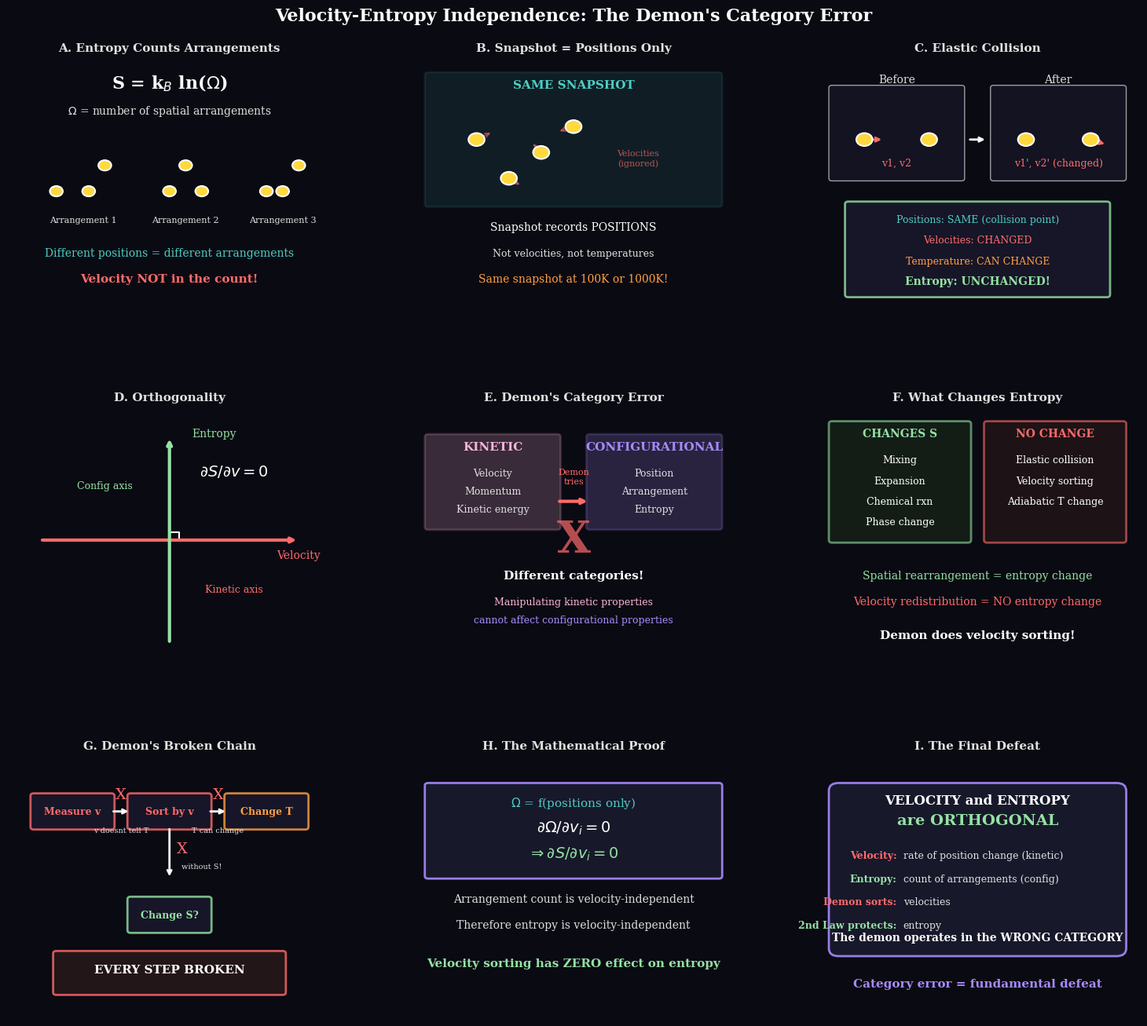

Python code for this plot: (Note: this script raises an exception after producing the figure.)
#!/usr/bin/env python3
"""
Generate panel chart for Velocity-Entropy Independence.

This visualization demonstrates:
1. Entropy counts arrangements, not velocities
2. Snapshots are velocity-blind
3. Elastic collisions: temperature without entropy
4. Velocity is kinetic, entropy is configurational
5. The demon's category error
6. Velocity-sorting is orthogonal to entropy
"""

import numpy as np
import matplotlib.pyplot as plt
from matplotlib.patches import Circle, FancyArrow, Rectangle, Wedge, FancyBboxPatch, Polygon
from matplotlib.collections import PatchCollection
import matplotlib.patheffects as pe
from pathlib import Path
import json

# Style configuration
plt.style.use('seaborn-v0_8-whitegrid')
plt.rcParams.update({
    'font.family': 'serif',
    'font.size': 9,
    'axes.titlesize': 11,
    'axes.titleweight': 'bold',
    'axes.labelsize': 9,
    'figure.facecolor': '#0a0a12',
    'axes.facecolor': '#12121a',
    'axes.edgecolor': '#3a3a4a',
    'axes.labelcolor': '#e0e0e0',
    'text.color': '#e0e0e0',
    'xtick.color': '#a0a0a0',
    'ytick.color': '#a0a0a0',
    'grid.color': '#2a2a3a',
    'grid.alpha': 0.3
})

# Color scheme
COLORS = {
    'arrangement': '#4ecdc4',    # Teal for arrangements
    'velocity': '#ff6b6b',       # Red for velocity
    'entropy': '#95e1a3',        # Green for entropy
    'temperature': '#ff9f43',    # Orange for temperature
    'molecule': '#ffd93d',       # Yellow for molecules
    'kinetic': '#f8b4d9',        # Pink for kinetic
    'config': '#a78bfa',         # Purple for configurational
    'background': '#1a1a2e',
    'text': '#e0e0e0',
}


def draw_molecule(ax, x, y, color=None, size=0.15, velocity=None):
    """Draw a molecule with optional velocity arrow."""
    if color is None:
        color = COLORS['molecule']
    mol = Circle((x, y), size, facecolor=color, edgecolor='white', 
                 linewidth=1.5, zorder=5)
    ax.add_patch(mol)
    
    if velocity is not None:
        vx, vy = velocity
        ax.annotate('', xy=(x + vx, y + vy), xytext=(x, y),
                   arrowprops=dict(arrowstyle='->', color=COLORS['velocity'], lw=2))


def panel_entropy_counts(ax):
    """Panel A: Entropy counts arrangements."""
    ax.set_xlim(0, 10)
    ax.set_ylim(0, 10)
    ax.axis('off')
    ax.set_title('A. Entropy Counts Arrangements', fontsize=11, fontweight='bold', pad=10)
    
    # Equation
    ax.text(5, 9, r'S = k$_B$ ln($\Omega$)', fontsize=16, ha='center', 
            color='white', fontweight='bold')
    ax.text(5, 8, r'$\Omega$ = number of spatial arrangements', fontsize=10, 
            ha='center', color=COLORS['text'])
    
    # Show different arrangements
    arrangements = [
        [(1.5, 5), (2.5, 5), (3, 6)],
        [(5, 5), (5.5, 6), (6, 5)],
        [(8, 5), (8.5, 5), (9, 6)],
    ]
    
    for i, arr in enumerate(arrangements):
        for x, y in arr:
            draw_molecule(ax, x, y, size=0.2)
        ax.text(sum(p[0] for p in arr)/3, 3.8, f'Arrangement {i+1}', 
                fontsize=8, ha='center', color=COLORS['text'])
    
    ax.text(5, 2.5, 'Different positions = different arrangements', fontsize=10, 
            ha='center', color=COLORS['arrangement'])
    ax.text(5, 1.5, 'Velocity NOT in the count!', fontsize=11, ha='center', 
            color=COLORS['velocity'], fontweight='bold')


def panel_snapshot(ax):
    """Panel B: Snapshot is velocity-blind."""
    ax.set_xlim(0, 10)
    ax.set_ylim(0, 10)
    ax.axis('off')
    ax.set_title('B. Snapshot = Positions Only', fontsize=11, fontweight='bold', pad=10)
    
    # Same positions, different velocities
    positions = [(2, 7), (4, 6.5), (3, 5.5), (5, 7.5)]
    
    # Snapshot box
    ax.add_patch(FancyBboxPatch((0.5, 4.5), 9, 5,
                 boxstyle="round,pad=0.1",
                 facecolor=COLORS['arrangement'], alpha=0.1,
                 edgecolor=COLORS['arrangement'], linewidth=2))
    ax.text(5, 9, 'SAME SNAPSHOT', fontsize=11, ha='center', 
            color=COLORS['arrangement'], fontweight='bold')
    
    # Molecules at same positions
    for x, y in positions:
        draw_molecule(ax, x, y, size=0.25)
    
    # Different velocity arrows (showing it doesn't matter)
    velocities = [(0.5, 0.3), (-0.3, 0.4), (0.4, -0.3), (-0.5, -0.2)]
    for (x, y), (vx, vy) in zip(positions, velocities):
        ax.annotate('', xy=(x + vx, y + vy), xytext=(x, y),
                   arrowprops=dict(arrowstyle='->', color=COLORS['velocity'], 
                                  lw=1.5, alpha=0.5))
    
    # Label
    ax.text(7, 6, 'Velocities\n(ignored)', fontsize=8, ha='center', 
            color=COLORS['velocity'], alpha=0.7)
    
    # Key point
    ax.text(5, 3.5, 'Snapshot records POSITIONS', fontsize=10, ha='center', 
            color='white')
    ax.text(5, 2.5, 'Not velocities, not temperatures', fontsize=9, ha='center', 
            color=COLORS['text'])
    ax.text(5, 1.5, 'Same snapshot at 100K or 1000K!', fontsize=10, ha='center', 
            color=COLORS['temperature'])


def panel_elastic_collision(ax):
    """Panel C: Elastic collision - T changes, S doesn't."""
    ax.set_xlim(0, 10)
    ax.set_ylim(0, 10)
    ax.axis('off')
    ax.set_title('C. Elastic Collision', fontsize=11, fontweight='bold', pad=10)
    
    # Before
    ax.text(2.5, 9.2, 'Before', fontsize=10, ha='center', color=COLORS['text'])
    ax.add_patch(FancyBboxPatch((0.5, 5.5), 4, 3.5,
                 boxstyle="round,pad=0.1",
                 facecolor='#1a1a2e', alpha=0.6,
                 edgecolor='white', linewidth=1))
    
    draw_molecule(ax, 1.5, 7, size=0.25, velocity=(0.6, 0))
    draw_molecule(ax, 3.5, 7, size=0.25, velocity=(-0.3, 0))
    ax.text(2.5, 6, 'v1, v2', fontsize=9, ha='center', color=COLORS['velocity'])
    
    # After
    ax.text(7.5, 9.2, 'After', fontsize=10, ha='center', color=COLORS['text'])
    ax.add_patch(FancyBboxPatch((5.5, 5.5), 4, 3.5,
                 boxstyle="round,pad=0.1",
                 facecolor='#1a1a2e', alpha=0.6,
                 edgecolor='white', linewidth=1))
    
    draw_molecule(ax, 6.5, 7, size=0.25, velocity=(0.2, 0.3))
    draw_molecule(ax, 8.5, 7, size=0.25, velocity=(0.5, -0.2))
    ax.text(7.5, 6, "v1', v2' (changed)", fontsize=9, ha='center', color=COLORS['velocity'])
    
    # Arrow
    ax.annotate('', xy=(5.3, 7), xytext=(4.7, 7),
               arrowprops=dict(arrowstyle='->', color='white', lw=2))
    
    # Results
    ax.add_patch(FancyBboxPatch((1, 1), 8, 3.5,
                 boxstyle="round,pad=0.1",
                 facecolor='#1a1a2e', alpha=0.8,
                 edgecolor=COLORS['entropy'], linewidth=2))
    
    ax.text(5, 3.8, 'Positions: SAME (collision point)', fontsize=9, 
            ha='center', color=COLORS['arrangement'])
    ax.text(5, 3, 'Velocities: CHANGED', fontsize=9, ha='center', 
            color=COLORS['velocity'])
    ax.text(5, 2.2, 'Temperature: CAN CHANGE', fontsize=9, ha='center', 
            color=COLORS['temperature'])
    ax.text(5, 1.4, 'Entropy: UNCHANGED!', fontsize=10, ha='center', 
            color=COLORS['entropy'], fontweight='bold')


def panel_orthogonality(ax):
    """Panel D: Velocity perpendicular to entropy."""
    ax.set_xlim(0, 10)
    ax.set_ylim(0, 10)
    ax.axis('off')
    ax.set_title('D. Orthogonality', fontsize=11, fontweight='bold', pad=10)
    
    # Coordinate system
    ax.annotate('', xy=(9, 5), xytext=(1, 5),
               arrowprops=dict(arrowstyle='->', color=COLORS['velocity'], lw=3))
    ax.annotate('', xy=(5, 9), xytext=(5, 1),
               arrowprops=dict(arrowstyle='->', color=COLORS['entropy'], lw=3))
    
    ax.text(9, 4.3, 'Velocity', fontsize=10, ha='center', color=COLORS['velocity'])
    ax.text(5.7, 9, 'Entropy', fontsize=10, ha='left', color=COLORS['entropy'])
    
    # Perpendicular symbol
    ax.plot([5.3, 5.3, 5], [5, 5.3, 5.3], color='white', lw=1.5)
    
    # Equation
    ax.text(7, 7.5, r'$\partial S / \partial v = 0$', fontsize=14, 
            ha='center', color='white', fontweight='bold')
    
    # Labels
    ax.text(7, 3, 'Kinetic axis', fontsize=9, ha='center', color=COLORS['velocity'])
    ax.text(3, 7, 'Config axis', fontsize=9, ha='center', color=COLORS['entropy'])


def panel_category_error(ax):
    """Panel E: The demon's category error."""
    ax.set_xlim(0, 10)
    ax.set_ylim(0, 10)
    ax.axis('off')
    ax.set_title('E. Demon\'s Category Error', fontsize=11, fontweight='bold', pad=10)
    
    # Kinetic category
    ax.add_patch(FancyBboxPatch((0.5, 5.5), 4, 3.5,
                 boxstyle="round,pad=0.1",
                 facecolor=COLORS['kinetic'], alpha=0.2,
                 edgecolor=COLORS['kinetic'], linewidth=2))
    ax.text(2.5, 8.5, 'KINETIC', fontsize=11, ha='center', 
            color=COLORS['kinetic'], fontweight='bold')
    ax.text(2.5, 7.5, 'Velocity', fontsize=9, ha='center', color=COLORS['text'])
    ax.text(2.5, 6.8, 'Momentum', fontsize=9, ha='center', color=COLORS['text'])
    ax.text(2.5, 6.1, 'Kinetic energy', fontsize=9, ha='center', color=COLORS['text'])
    
    # Configurational category
    ax.add_patch(FancyBboxPatch((5.5, 5.5), 4, 3.5,
                 boxstyle="round,pad=0.1",
                 facecolor=COLORS['config'], alpha=0.2,
                 edgecolor=COLORS['config'], linewidth=2))
    ax.text(7.5, 8.5, 'CONFIGURATIONAL', fontsize=11, ha='center', 
            color=COLORS['config'], fontweight='bold')
    ax.text(7.5, 7.5, 'Position', fontsize=9, ha='center', color=COLORS['text'])
    ax.text(7.5, 6.8, 'Arrangement', fontsize=9, ha='center', color=COLORS['text'])
    ax.text(7.5, 6.1, 'Entropy', fontsize=9, ha='center', color=COLORS['text'])
    
    # Demon's error
    ax.annotate('', xy=(5.5, 6.5), xytext=(4.5, 6.5),
               arrowprops=dict(arrowstyle='->', color=COLORS['velocity'], lw=3))
    ax.text(5, 7.2, 'Demon\ntries', fontsize=8, ha='center', color=COLORS['velocity'])
    
    # X mark
    ax.text(5, 5, 'X', fontsize=40, ha='center', va='center', 
            color=COLORS['velocity'], fontweight='bold', alpha=0.7)
    
    # Bottom text
    ax.text(5, 3.5, 'Different categories!', fontsize=11, ha='center', 
            color='white', fontweight='bold')
    ax.text(5, 2.5, 'Manipulating kinetic properties', fontsize=9, ha='center', 
            color=COLORS['kinetic'])
    ax.text(5, 1.8, 'cannot affect configurational properties', fontsize=9, 
            ha='center', color=COLORS['config'])


def panel_what_changes_entropy(ax):
    """Panel F: What actually changes entropy."""
    ax.set_xlim(0, 10)
    ax.set_ylim(0, 10)
    ax.axis('off')
    ax.set_title('F. What Changes Entropy', fontsize=11, fontweight='bold', pad=10)
    
    # Does change
    ax.add_patch(FancyBboxPatch((0.5, 5), 4.2, 4.5,
                 boxstyle="round,pad=0.1",
                 facecolor='#1a2a1a', alpha=0.6,
                 edgecolor=COLORS['entropy'], linewidth=2))
    ax.text(2.6, 9, 'CHANGES S', fontsize=10, ha='center', 
            color=COLORS['entropy'], fontweight='bold')
    
    changes = ['Mixing', 'Expansion', 'Chemical rxn', 'Phase change']
    for i, c in enumerate(changes):
        ax.text(2.6, 8 - i*0.8, c, fontsize=9, ha='center', color='white')
    
    # Doesn't change
    ax.add_patch(FancyBboxPatch((5.3, 5), 4.2, 4.5,
                 boxstyle="round,pad=0.1",
                 facecolor='#2a1a1a', alpha=0.6,
                 edgecolor=COLORS['velocity'], linewidth=2))
    ax.text(7.4, 9, 'NO CHANGE', fontsize=10, ha='center', 
            color=COLORS['velocity'], fontweight='bold')
    
    no_changes = ['Elastic collision', 'Velocity sorting', 'Adiabatic T change']
    for i, c in enumerate(no_changes):
        ax.text(7.4, 8 - i*0.8, c, fontsize=9, ha='center', color='white')
    
    # Key
    ax.text(5, 3.5, 'Spatial rearrangement = entropy change', fontsize=10, 
            ha='center', color=COLORS['entropy'])
    ax.text(5, 2.5, 'Velocity redistribution = NO entropy change', fontsize=10, 
            ha='center', color=COLORS['velocity'])
    
    ax.text(5, 1.2, 'Demon does velocity sorting!', fontsize=11, ha='center', 
            color='white', fontweight='bold')


def panel_demon_strategy(ax):
    """Panel G: Demon's failed strategy chain."""
    ax.set_xlim(0, 10)
    ax.set_ylim(0, 10)
    ax.axis('off')
    ax.set_title('G. Demon\'s Broken Chain', fontsize=11, fontweight='bold', pad=10)
    
    # Strategy chain
    steps = [
        ('Measure v', 2, 8, COLORS['velocity']),
        ('Sort by v', 5, 8, COLORS['velocity']),
        ('Change T', 8, 8, COLORS['temperature']),
        ('Change S?', 5, 4, COLORS['entropy']),
    ]
    
    for label, x, y, color in steps:
        ax.add_patch(FancyBboxPatch((x-1.2, y-0.6), 2.4, 1.2,
                     boxstyle="round,pad=0.1",
                     facecolor='#1a1a2e', alpha=0.8,
                     edgecolor=color, linewidth=2))
        ax.text(x, y, label, fontsize=9, ha='center', va='center', 
                color=color, fontweight='bold')
    
    # Arrows with X marks
    ax.annotate('', xy=(3.8, 8), xytext=(3.2, 8),
               arrowprops=dict(arrowstyle='->', color='white', lw=2))
    ax.annotate('', xy=(6.8, 8), xytext=(6.2, 8),
               arrowprops=dict(arrowstyle='->', color='white', lw=2))
    ax.annotate('', xy=(5, 5.4), xytext=(5, 7.4),
               arrowprops=dict(arrowstyle='->', color='white', lw=2))
    
    # X marks on arrows
    ax.text(3.5, 8.5, 'X', fontsize=14, ha='center', color=COLORS['velocity'])
    ax.text(6.5, 8.5, 'X', fontsize=14, ha='center', color=COLORS['velocity'])
    ax.text(5.4, 6.4, 'X', fontsize=14, ha='center', color=COLORS['velocity'])
    
    # Problems
    ax.text(3.5, 7.2, 'v doesnt tell T', fontsize=7, ha='center', color=COLORS['text'])
    ax.text(6.5, 7.2, 'T can change', fontsize=7, ha='center', color=COLORS['text'])
    ax.text(6, 5.8, 'without S!', fontsize=7, ha='center', color=COLORS['text'])
    
    # Final result
    ax.add_patch(FancyBboxPatch((1.5, 1), 7, 1.5,
                 boxstyle="round,pad=0.1",
                 facecolor='#2a1a1a', alpha=0.8,
                 edgecolor=COLORS['velocity'], linewidth=2))
    ax.text(5, 1.75, 'EVERY STEP BROKEN', fontsize=11, ha='center', 
            color='white', fontweight='bold')


def panel_partial_derivative(ax):
    """Panel H: The zero partial derivative."""
    ax.set_xlim(0, 10)
    ax.set_ylim(0, 10)
    ax.axis('off')
    ax.set_title('H. The Mathematical Proof', fontsize=11, fontweight='bold', pad=10)
    
    # Main equation box
    ax.add_patch(FancyBboxPatch((0.5, 5.5), 9, 3.5,
                 boxstyle="round,pad=0.1",
                 facecolor='#1a1a2e', alpha=0.9,
                 edgecolor=COLORS['config'], linewidth=2))
    
    ax.text(5, 8.2, r'$\Omega$ = f(positions only)', fontsize=11, 
            ha='center', color=COLORS['arrangement'])
    ax.text(5, 7.2, r'$\partial\Omega/\partial v_i = 0$', fontsize=14, 
            ha='center', color='white', fontweight='bold')
    ax.text(5, 6.2, r'$\Rightarrow \partial S/\partial v_i = 0$', fontsize=14, 
            ha='center', color=COLORS['entropy'], fontweight='bold')
    
    # Explanation
    ax.text(5, 4.5, 'Arrangement count is velocity-independent', fontsize=10, 
            ha='center', color=COLORS['text'])
    ax.text(5, 3.5, 'Therefore entropy is velocity-independent', fontsize=10, 
            ha='center', color=COLORS['text'])
    
    # Consequence
    ax.text(5, 2, 'Velocity sorting has ZERO effect on entropy', fontsize=11, 
            ha='center', color=COLORS['entropy'], fontweight='bold')


def panel_summary(ax):
    """Panel I: Summary."""
    ax.set_xlim(0, 10)
    ax.set_ylim(0, 10)
    ax.axis('off')
    ax.set_title('I. The Final Defeat', fontsize=11, fontweight='bold', pad=10)
    
    # Main box
    ax.add_patch(FancyBboxPatch((0.5, 2.5), 9, 6.5,
                 boxstyle="round,pad=0.1,rounding_size=0.3",
                 facecolor='#1a1a2e', alpha=0.9,
                 edgecolor=COLORS['config'], linewidth=2))
    
    ax.text(5, 8.3, 'VELOCITY and ENTROPY', fontsize=12, ha='center', 
            color='white', fontweight='bold')
    ax.text(5, 7.5, 'are ORTHOGONAL', fontsize=14, ha='center', 
            color=COLORS['entropy'], fontweight='bold')
    
    insights = [
        ('Velocity:', 'rate of position change (kinetic)', COLORS['velocity']),
        ('Entropy:', 'count of arrangements (config)', COLORS['entropy']),
        ('Demon sorts:', 'velocities', COLORS['velocity']),
        ('2nd Law protects:', 'entropy', COLORS['entropy']),
    ]
    
    for i, (label, desc, color) in enumerate(insights):
        y = 6.2 - i * 0.9
        ax.text(2.5, y, label, fontsize=9, ha='right', color=color, fontweight='bold')
        ax.text(2.7, y, desc, fontsize=9, ha='left', color=COLORS['text'])
    
    # Final statement
    ax.text(5, 3, 'The demon operates in the WRONG CATEGORY', fontsize=10, 
            ha='center', color='white', fontweight='bold')
    
    ax.text(5, 1.2, 'Category error = fundamental defeat', fontsize=11, 
            ha='center', color=COLORS['config'], fontweight='bold')


def main():
    """Generate the 9-panel velocity-entropy independence visualization."""
    fig = plt.figure(figsize=(16, 14))
    fig.patch.set_facecolor('#0a0a12')
    
    # Create 3x3 grid
    gs = fig.add_gridspec(3, 3, hspace=0.35, wspace=0.25,
                          left=0.05, right=0.95, top=0.92, bottom=0.05)
    
    # Row 1
    ax1 = fig.add_subplot(gs[0, 0])
    ax2 = fig.add_subplot(gs[0, 1])
    ax3 = fig.add_subplot(gs[0, 2])
    
    # Row 2
    ax4 = fig.add_subplot(gs[1, 0])
    ax5 = fig.add_subplot(gs[1, 1])
    ax6 = fig.add_subplot(gs[1, 2])
    
    # Row 3
    ax7 = fig.add_subplot(gs[2, 0])
    ax8 = fig.add_subplot(gs[2, 1])
    ax9 = fig.add_subplot(gs[2, 2])
    
    # Generate panels
    panel_entropy_counts(ax1)
    panel_snapshot(ax2)
    panel_elastic_collision(ax3)
    panel_orthogonality(ax4)
    panel_category_error(ax5)
    panel_what_changes_entropy(ax6)
    panel_demon_strategy(ax7)
    panel_partial_derivative(ax8)
    panel_summary(ax9)
    
    # Main title
    fig.suptitle('Velocity-Entropy Independence: The Demon\'s Category Error',
                 fontsize=16, fontweight='bold', color='white', y=0.97)
    
    # Save
    output_dir = Path(__file__).parent.parent.parent / 'docs' / 'resolution' / 'figures'
    output_dir.mkdir(parents=True, exist_ok=True)
    output_path = output_dir / 'velocity_entropy_panel.png'
    
    plt.savefig(output_path, dpi=150, facecolor=fig.get_facecolor(),
                edgecolor='none', bbox_inches='tight')
    plt.savefig(output_path.with_suffix('.pdf'), facecolor=fig.get_facecolor(),
                edgecolor='none', bbox_inches='tight')
    
    print(f"Saved: {output_path}")
    print(f"Saved: {output_path.with_suffix('.pdf')}")
    
    # Save results summary
    results = {
        'panel_type': 'velocity_entropy_independence',
        'title': 'Velocity-Entropy Independence',
        'key_insights': [
            'Entropy counts spatial arrangements (S = kB ln Omega)',
            'Arrangement count is velocity-independent (dOmega/dv = 0)',
            'A snapshot is velocity-blind - same positions at any temperature',
            'Elastic collisions change velocity/temperature without changing entropy',
            'Velocity is kinetic (rate of position change)',
            'Entropy is configurational (count of arrangements)',
            'These are ORTHOGONAL quantities',
            'The demon commits a category error',
            'Manipulating kinetic properties cannot affect configurational properties',
            'Velocity sorting has ZERO effect on entropy'
        ],
        'category_distinction': {
            'kinetic': ['velocity', 'momentum', 'kinetic energy'],
            'configurational': ['position', 'arrangement', 'entropy']
        },
        'demon_error': 'treating kinetic properties as if they determined configurational properties'
    }
    
    results_path = output_dir / 'velocity_entropy_results.json'
    with open(results_path, 'w') as f:
        json.dump(results, f, indent=2)
    print(f"Saved: {results_path}")
    
    plt.close()


if __name__ == '__main__':
    main()
